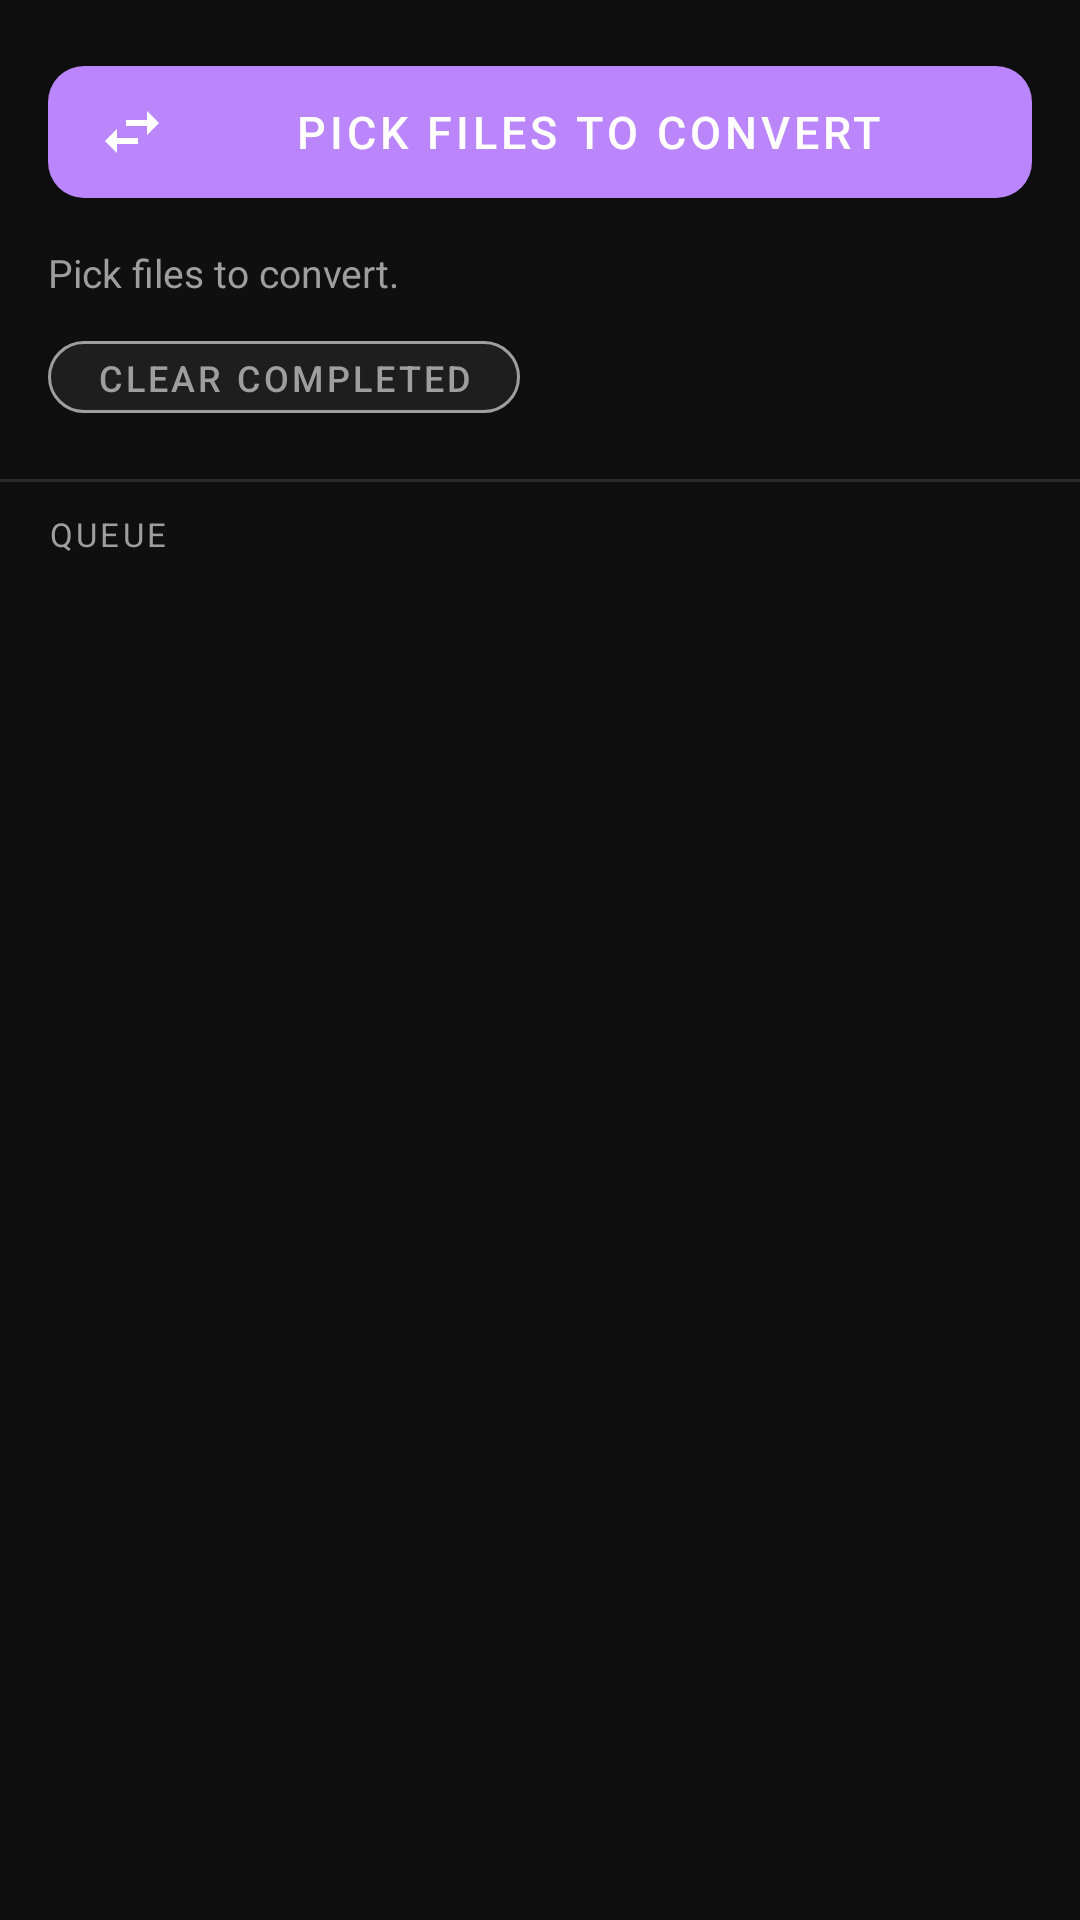

Here is an Android app screen rendered from its layout file. Give the layout XML and the strings, colors and styles it references.
<!-- AndroidManifest.xml: application theme Theme.MediaBridge -->
<!-- res/layout/fragment_convert.xml -->
<?xml version="1.0" encoding="utf-8"?>
<LinearLayout xmlns:android="http://schemas.android.com/apk/res/android"
    xmlns:app="http://schemas.android.com/apk/res-auto"
    android:layout_width="match_parent" android:layout_height="match_parent"
    android:orientation="vertical" android:background="@color/bg_dark">
    <LinearLayout android:layout_width="match_parent" android:layout_height="wrap_content"
        android:orientation="vertical" android:padding="16dp">
        <com.google.android.material.button.MaterialButton
            android:id="@+id/btn_pick_file"
            android:layout_width="match_parent" android:layout_height="56dp"
            android:text="Pick Files to Convert" android:textSize="15sp"
            android:textColor="@color/text_primary"
            app:backgroundTint="@color/accent_purple" app:cornerRadius="12dp"
            app:icon="@drawable/ic_convert" app:iconGravity="start"/>
        <TextView android:id="@+id/tv_status"
            android:layout_width="match_parent" android:layout_height="wrap_content"
            android:layout_marginTop="10dp" android:text="Pick files to convert."
            android:textColor="@color/text_secondary" android:textSize="13sp"/>
        <com.google.android.material.button.MaterialButton
            android:id="@+id/btn_clear_done"
            android:layout_width="wrap_content" android:layout_height="36dp"
            android:layout_marginTop="8dp" android:text="Clear Completed"
            android:textColor="@color/text_secondary" android:textSize="12sp"
            app:backgroundTint="@color/card_bg"
            app:strokeColor="@color/text_secondary" app:strokeWidth="1dp"
            app:cornerRadius="18dp"/>
    </LinearLayout>
    <View android:layout_width="match_parent" android:layout_height="1dp"
        android:background="@color/divider"/>
    <TextView android:layout_width="wrap_content" android:layout_height="wrap_content"
        android:layout_marginStart="16dp" android:layout_marginTop="10dp"
        android:text="QUEUE" android:textColor="@color/text_secondary"
        android:textSize="11sp" android:letterSpacing="0.1"/>
    <androidx.recyclerview.widget.RecyclerView
        android:id="@+id/queue_recycler"
        android:layout_width="match_parent" android:layout_height="0dp"
        android:layout_weight="1" android:layout_marginTop="6dp"
        android:paddingBottom="80dp" android:clipToPadding="false"/>
    <View android:id="@+id/card_file_info" android:layout_width="0dp" android:layout_height="0dp" android:visibility="gone"/>
    <TextView android:id="@+id/tv_file_name" android:layout_width="0dp" android:layout_height="0dp" android:visibility="gone"/>
    <TextView android:id="@+id/tv_file_info" android:layout_width="0dp" android:layout_height="0dp" android:visibility="gone"/>
    <View android:id="@+id/spinner_format_card" android:layout_width="0dp" android:layout_height="0dp" android:visibility="gone"/>
    <Spinner android:id="@+id/spinner_format" android:layout_width="0dp" android:layout_height="0dp" android:visibility="gone"/>
    <View android:id="@+id/progress_group" android:layout_width="0dp" android:layout_height="0dp" android:visibility="gone"/>
    <ProgressBar android:id="@+id/progress_bar" android:layout_width="0dp" android:layout_height="0dp" android:visibility="gone"/>
    <TextView android:id="@+id/tv_elapsed" android:layout_width="0dp" android:layout_height="0dp" android:visibility="gone"/>
    <com.google.android.material.button.MaterialButton android:id="@+id/btn_convert"
        android:layout_width="0dp" android:layout_height="0dp" android:text="x"
        android:visibility="gone" app:backgroundTint="@color/card_bg"/>
    <com.google.android.material.button.MaterialButton android:id="@+id/btn_cancel"
        android:layout_width="0dp" android:layout_height="0dp" android:text="x"
        android:visibility="gone" app:backgroundTint="@color/card_bg"/>
</LinearLayout>
<!-- resources referenced by this layout -->
<resources>
  <color name="accent_purple">#BB86FC</color>
  <color name="bg_dark">#0F0F0F</color>
  <color name="card_bg">#1E1E1E</color>
  <color name="divider">#2A2A2A</color>
  <color name="text_primary">#FFFFFF</color>
  <color name="text_secondary">#9E9E9E</color>
  <!-- drawable ic_convert (drawable) -->
  <vector xmlns:android="http://schemas.android.com/apk/res/android"
      android:width="24dp" android:height="24dp" android:viewportWidth="24" android:viewportHeight="24">
    <path android:fillColor="#FFFFFF"
      android:pathData="M6.99,11L3,15L6.99,19V16H14V14H6.99V11ZM21,9L17.01,5V8H10V10H17.01V13L21,9Z"/>
  </vector>
  <style name="Theme.MediaBridge" parent="Theme.MaterialComponents.DayNight.NoActionBar">
          <item name="colorPrimary">@color/accent_purple</item>
          <item name="colorPrimaryVariant">@color/accent_purple_dark</item>
          <item name="colorOnPrimary">@color/text_primary</item>
          <item name="colorSecondary">@color/accent_teal</item>
          <item name="android:windowBackground">@color/bg_dark</item>
          <item name="android:statusBarColor">@color/surface</item>
          <item name="android:navigationBarColor">@color/surface</item>
          <item name="colorSurface">@color/surface</item>
          <item name="android:textColorPrimary">@color/text_primary</item>
          <item name="android:textColorSecondary">@color/text_secondary</item>
      </style>
  <color name="accent_purple_dark">#7C4DFF</color>
  <color name="accent_teal">#03DAC6</color>
  <color name="surface">#1A1A1A</color>
</resources>
